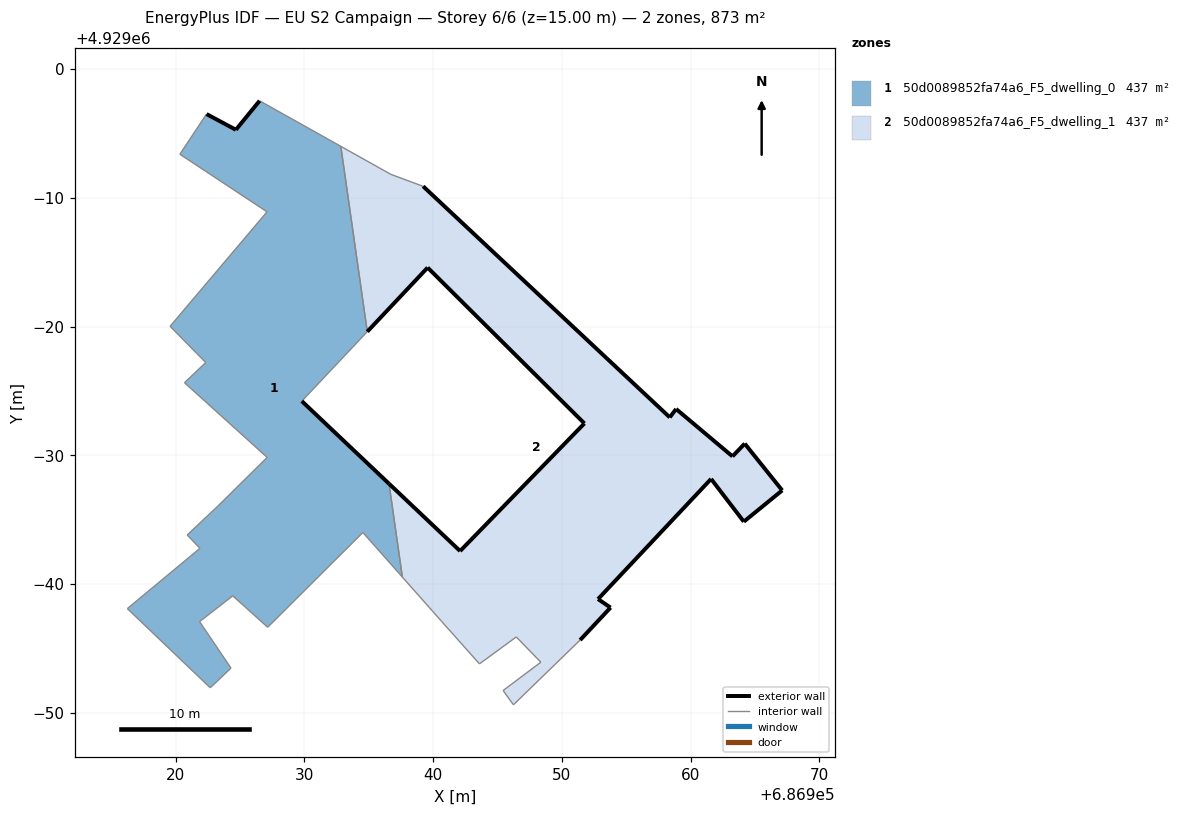
=== STOREY PLAN SPEC (per zone: floor XY polygon, exterior-wall plan segments, windows/doors) ===
zone 1: 50d0089852fa74a6_F5_dwelling_0  (436.7 m²)
  floor: (686937.61, 4928960.55) (686936.58, 4928967.80) (686929.81, 4928974.21) (686934.89, 4928979.61) (686932.83, 4928994.00) (686926.53, 4928997.53) (686924.69, 4928995.28) (686922.41, 4928996.50) (686920.34, 4928993.38) (686927.11, 4928988.91) (686919.58, 4928980.02) (686922.35, 4928977.21) (686920.70, 4928975.64) (686927.12, 4928969.84) (686923.25, 4928966.02) (686920.91, 4928963.82) (686921.90, 4928962.78) (686916.26, 4928958.10) (686922.70, 4928951.95) (686924.31, 4928953.48) (686921.87, 4928957.09) (686924.45, 4928959.09) (686927.16, 4928956.65) (686934.55, 4928964.01)
  exterior wall: (686922.41, 4928996.50) – (686924.69, 4928995.28)  [2.6 m]
  exterior wall: (686924.69, 4928995.28) – (686926.53, 4928997.53)  [2.9 m]
  exterior wall: (686929.81, 4928974.21) – (686936.58, 4928967.80)  [9.3 m]
  interior walls: 21
zone 2: 50d0089852fa74a6_F5_dwelling_1  (436.7 m²)
  floor: (686964.13, 4928964.85) (686967.11, 4928967.28) (686964.20, 4928970.91) (686963.25, 4928969.92) (686958.87, 4928973.60) (686958.38, 4928972.95) (686939.23, 4928990.89) (686936.72, 4928991.82) (686932.83, 4928994.00) (686934.89, 4928979.61) (686939.58, 4928984.58) (686951.75, 4928972.48) (686942.10, 4928962.57) (686936.58, 4928967.80) (686937.61, 4928960.55) (686940.67, 4928957.10) (686943.60, 4928953.81) (686946.46, 4928955.90) (686948.37, 4928953.94) (686945.44, 4928951.74) (686946.24, 4928950.63) (686951.42, 4928955.66) (686953.78, 4928958.18) (686952.81, 4928958.84) (686961.59, 4928968.17)
  exterior wall: (686952.81, 4928958.84) – (686953.78, 4928958.18)  [1.2 m]
  exterior wall: (686953.78, 4928958.18) – (686951.42, 4928955.66)  [3.5 m]
  exterior wall: (686936.58, 4928967.80) – (686942.10, 4928962.57)  [7.6 m]
  exterior wall: (686942.10, 4928962.57) – (686951.75, 4928972.48)  [13.8 m]
  exterior wall: (686951.75, 4928972.48) – (686939.58, 4928984.58)  [17.2 m]
  exterior wall: (686939.58, 4928984.58) – (686934.89, 4928979.61)  [6.8 m]
  exterior wall: (686939.23, 4928990.89) – (686958.38, 4928972.95)  [26.2 m]
  exterior wall: (686958.38, 4928972.95) – (686958.87, 4928973.60)  [0.8 m]
  exterior wall: (686958.87, 4928973.60) – (686963.25, 4928969.92)  [5.7 m]
  exterior wall: (686963.25, 4928969.92) – (686964.20, 4928970.91)  [1.4 m]
  exterior wall: (686964.20, 4928970.91) – (686967.11, 4928967.28)  [4.7 m]
  exterior wall: (686967.11, 4928967.28) – (686964.13, 4928964.85)  [3.8 m]
  exterior wall: (686964.13, 4928964.85) – (686961.59, 4928968.17)  [4.2 m]
  exterior wall: (686961.59, 4928968.17) – (686952.81, 4928958.84)  [12.8 m]
  interior walls: 12

=== DERIVED (storey summary) ===
Building: EU S2 Campaign
Storey: 6 of 6  (floor level z = 15.00 m)
Storey gross floor area: 873.4 m²
Zones on this storey: 2
  - 50d0089852fa74a6_F5_dwelling_0: floor 436.7 m²; exterior wall 14.8 m (44.5 m²); WWR 0.0%
  - 50d0089852fa74a6_F5_dwelling_1: floor 436.7 m²; exterior wall 109.7 m (329.1 m²); WWR 0.0%
Zone adjacency (shared interzone walls):
  - 50d0089852fa74a6_F5_dwelling_0 ↔ 50d0089852fa74a6_F5_dwelling_1